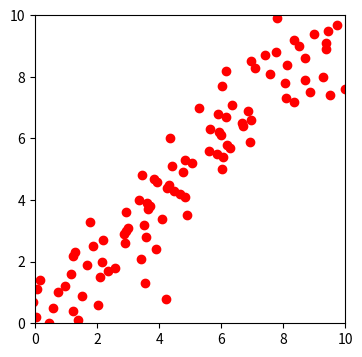

The matplotlib source for this figure:
import numpy as np
import matplotlib.pyplot as plt
from matplotlib.animation import FuncAnimation

#GENERATE DATA
jumlah_data=100

x = np.array([i*0.1+np.random.randn() for i in range(jumlah_data)])
y = np.array([i*0.1 for i in range(jumlah_data)])

#FUNGSI LINEAR
def fungsiLinear(x,gradien):
    y = gradien*x
    return y

#PERHITUNGAN PERSAMAAN LINEAR AWAL
x_predict = np.array([0,10])    
m_init = 5
y_predict = fungsiLinear(x_predict, m_init)

#PERHITUNGAN PREDIKSI
m_predict = m_init
m_list_predict = []
y_list_predict = []
x_list_predict = []
learning_rate = 0.1

for i in range(1,jumlah_data):
    y_predict = fungsiLinear(x[i], m_predict)
    y_actual = y[i]

    error = y_actual - y_predict
    delta_m = learning_rate*error/x[i]
    m_predict = m_predict + delta_m

    m_list_predict.append(m_predict)
    y_list_predict.append(fungsiLinear(np.array([0,10]), m_predict))
    x_list_predict.append(np.array([0,10]))


#VISUALISASI DATA
fig = plt.figure(figsize=(4,4))
line, = plt.plot([], [])

def animate(frame_num):
    x = x_list_predict[frame_num]
    y = y_list_predict[frame_num]
    line.set_data((x, y))
    return line

anime = FuncAnimation(fig, animate, frames=100, interval=100, repeat=False)
plt.scatter(x,y, color='red')
plt.axis([0,10,0,10])
plt.show()